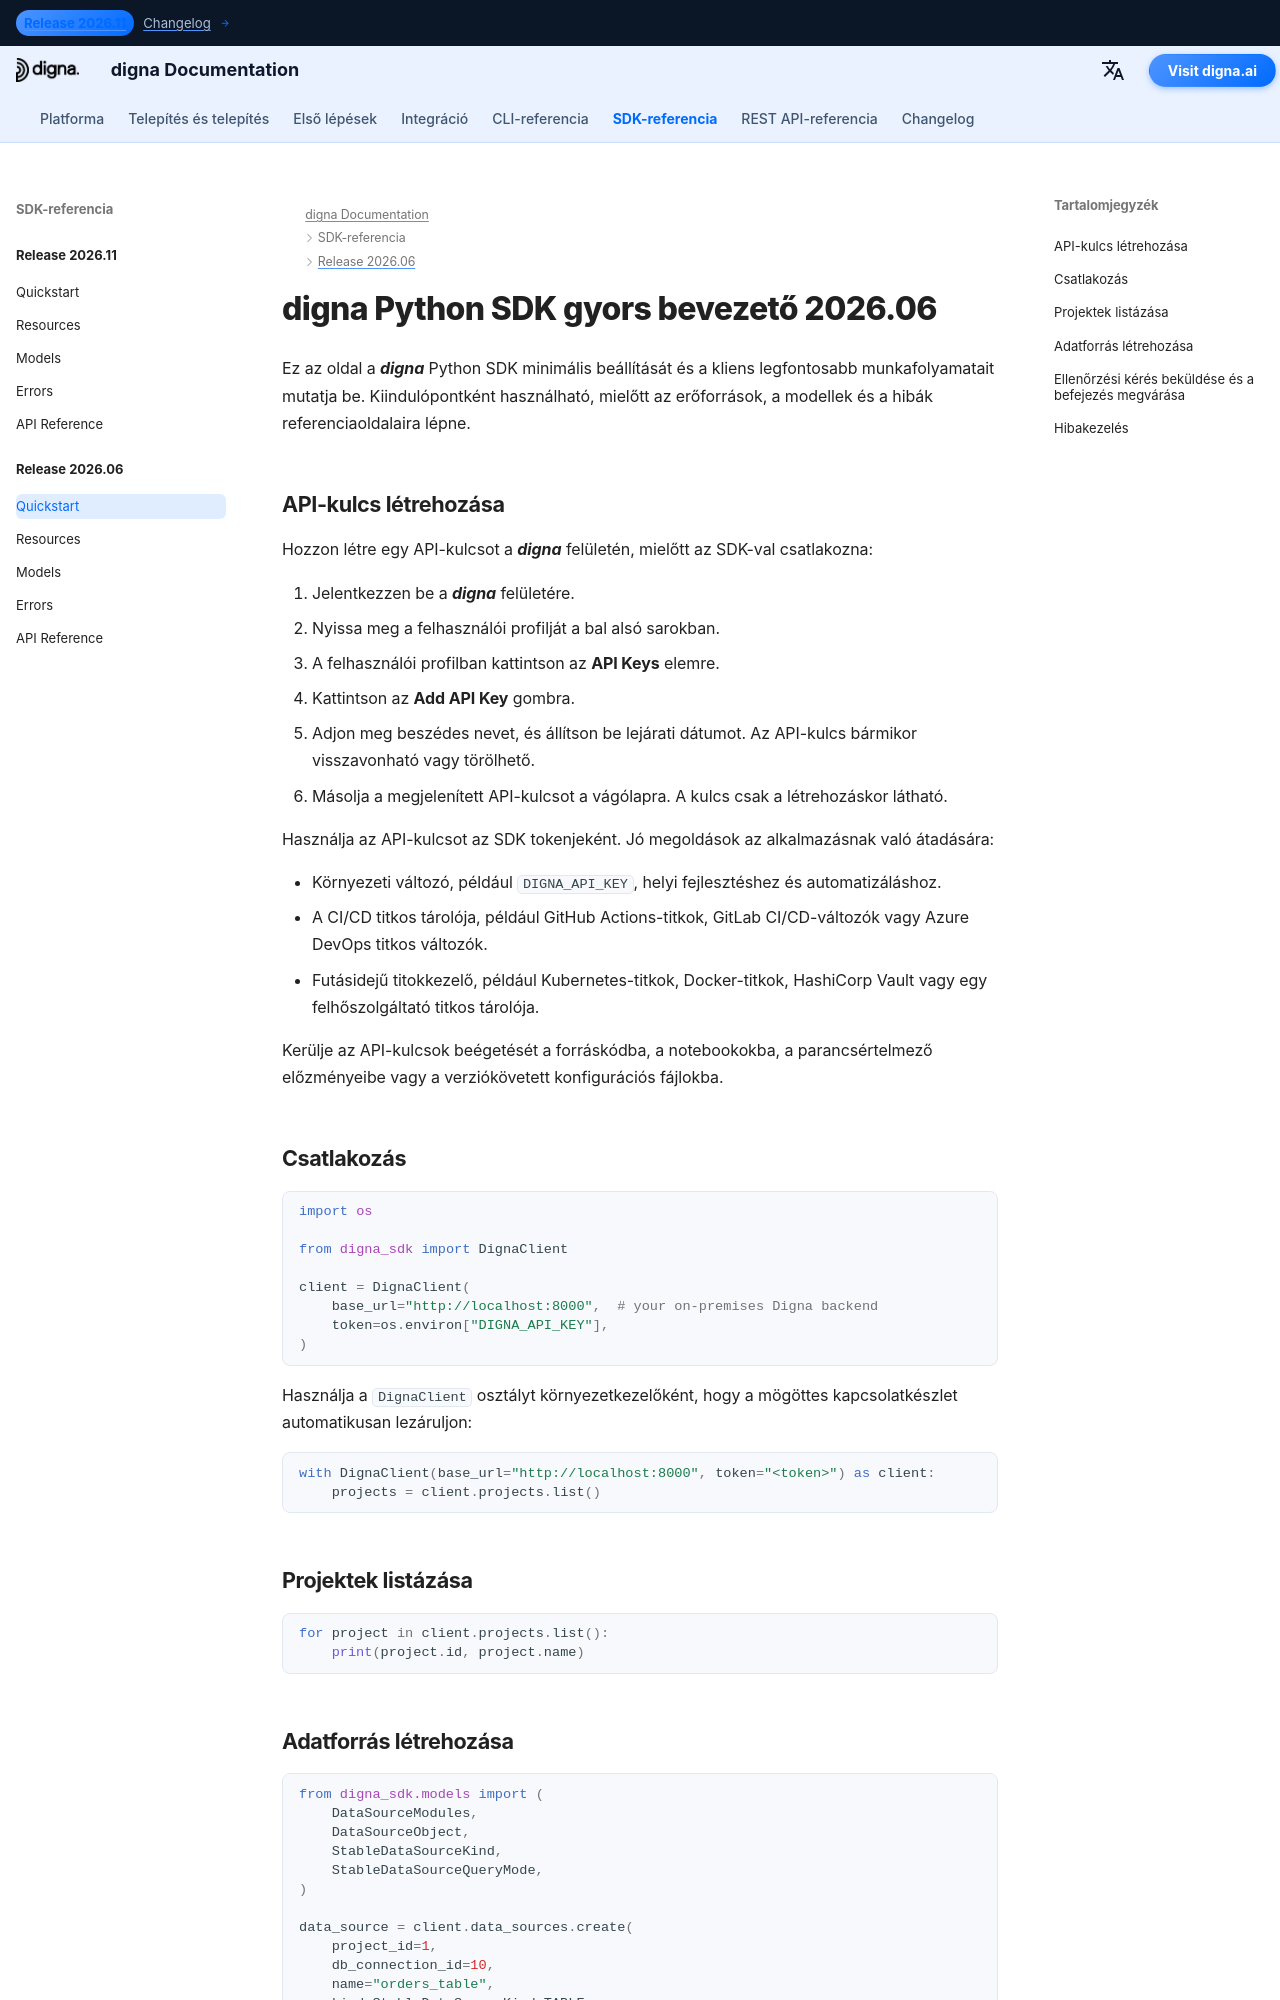

repository: dignaai/digna-docs · page: hu/sdk/Release 2026.06/quickstart/index.html · generator: mkdocs

---
title: digna Python SDK gyors bevezető 2026.06 | digna dokumentáció
description: Gyors bevezető a digna Python SDK 2026.06 kiadásához
image: /assets/logo_square.png
---

# digna Python SDK gyors bevezető 2026.06

Ez az oldal a ***digna*** Python SDK minimális beállítását és a kliens legfontosabb munkafolyamatait mutatja be. Kiindulópontként használható, mielőtt az erőforrások, a modellek és a hibák referenciaoldalaira lépne.

## API-kulcs létrehozása

Hozzon létre egy API-kulcsot a ***digna*** felületén, mielőtt az SDK-val csatlakozna:

1. Jelentkezzen be a ***digna*** felületére.
2. Nyissa meg a felhasználói profilját a bal alsó sarokban.
3. A felhasználói profilban kattintson az **API Keys** elemre.
4. Kattintson az **Add API Key** gombra.
5. Adjon meg beszédes nevet, és állítson be lejárati dátumot. Az API-kulcs bármikor visszavonható vagy törölhető.
6. Másolja a megjelenített API-kulcsot a vágólapra. A kulcs csak a létrehozáskor látható.

Használja az API-kulcsot az SDK tokenjeként. Jó megoldások az alkalmazásnak való átadására:

- Környezeti változó, például `DIGNA_API_KEY`, helyi fejlesztéshez és automatizáláshoz.
- A CI/CD titkos tárolója, például GitHub Actions-titkok, GitLab CI/CD-változók vagy Azure DevOps titkos változók.
- Futásidejű titokkezelő, például Kubernetes-titkok, Docker-titkok, HashiCorp Vault vagy egy felhőszolgáltató titkos tárolója.

Kerülje az API-kulcsok beégetését a forráskódba, a notebookokba, a parancsértelmező előzményeibe vagy a verziókövetett konfigurációs fájlokba.

## Csatlakozás

```python
import os

from digna_sdk import DignaClient

client = DignaClient(
    base_url="http://localhost:8000",  # your on-premises Digna backend
    token=os.environ["DIGNA_API_KEY"],
)
```

Használja a `DignaClient` osztályt környezetkezelőként, hogy a mögöttes
kapcsolatkészlet automatikusan lezáruljon:

```python
with DignaClient(base_url="http://localhost:8000", token="<token>") as client:
    projects = client.projects.list()
```

## Projektek listázása

```python
for project in client.projects.list():
    print(project.id, project.name)
```
